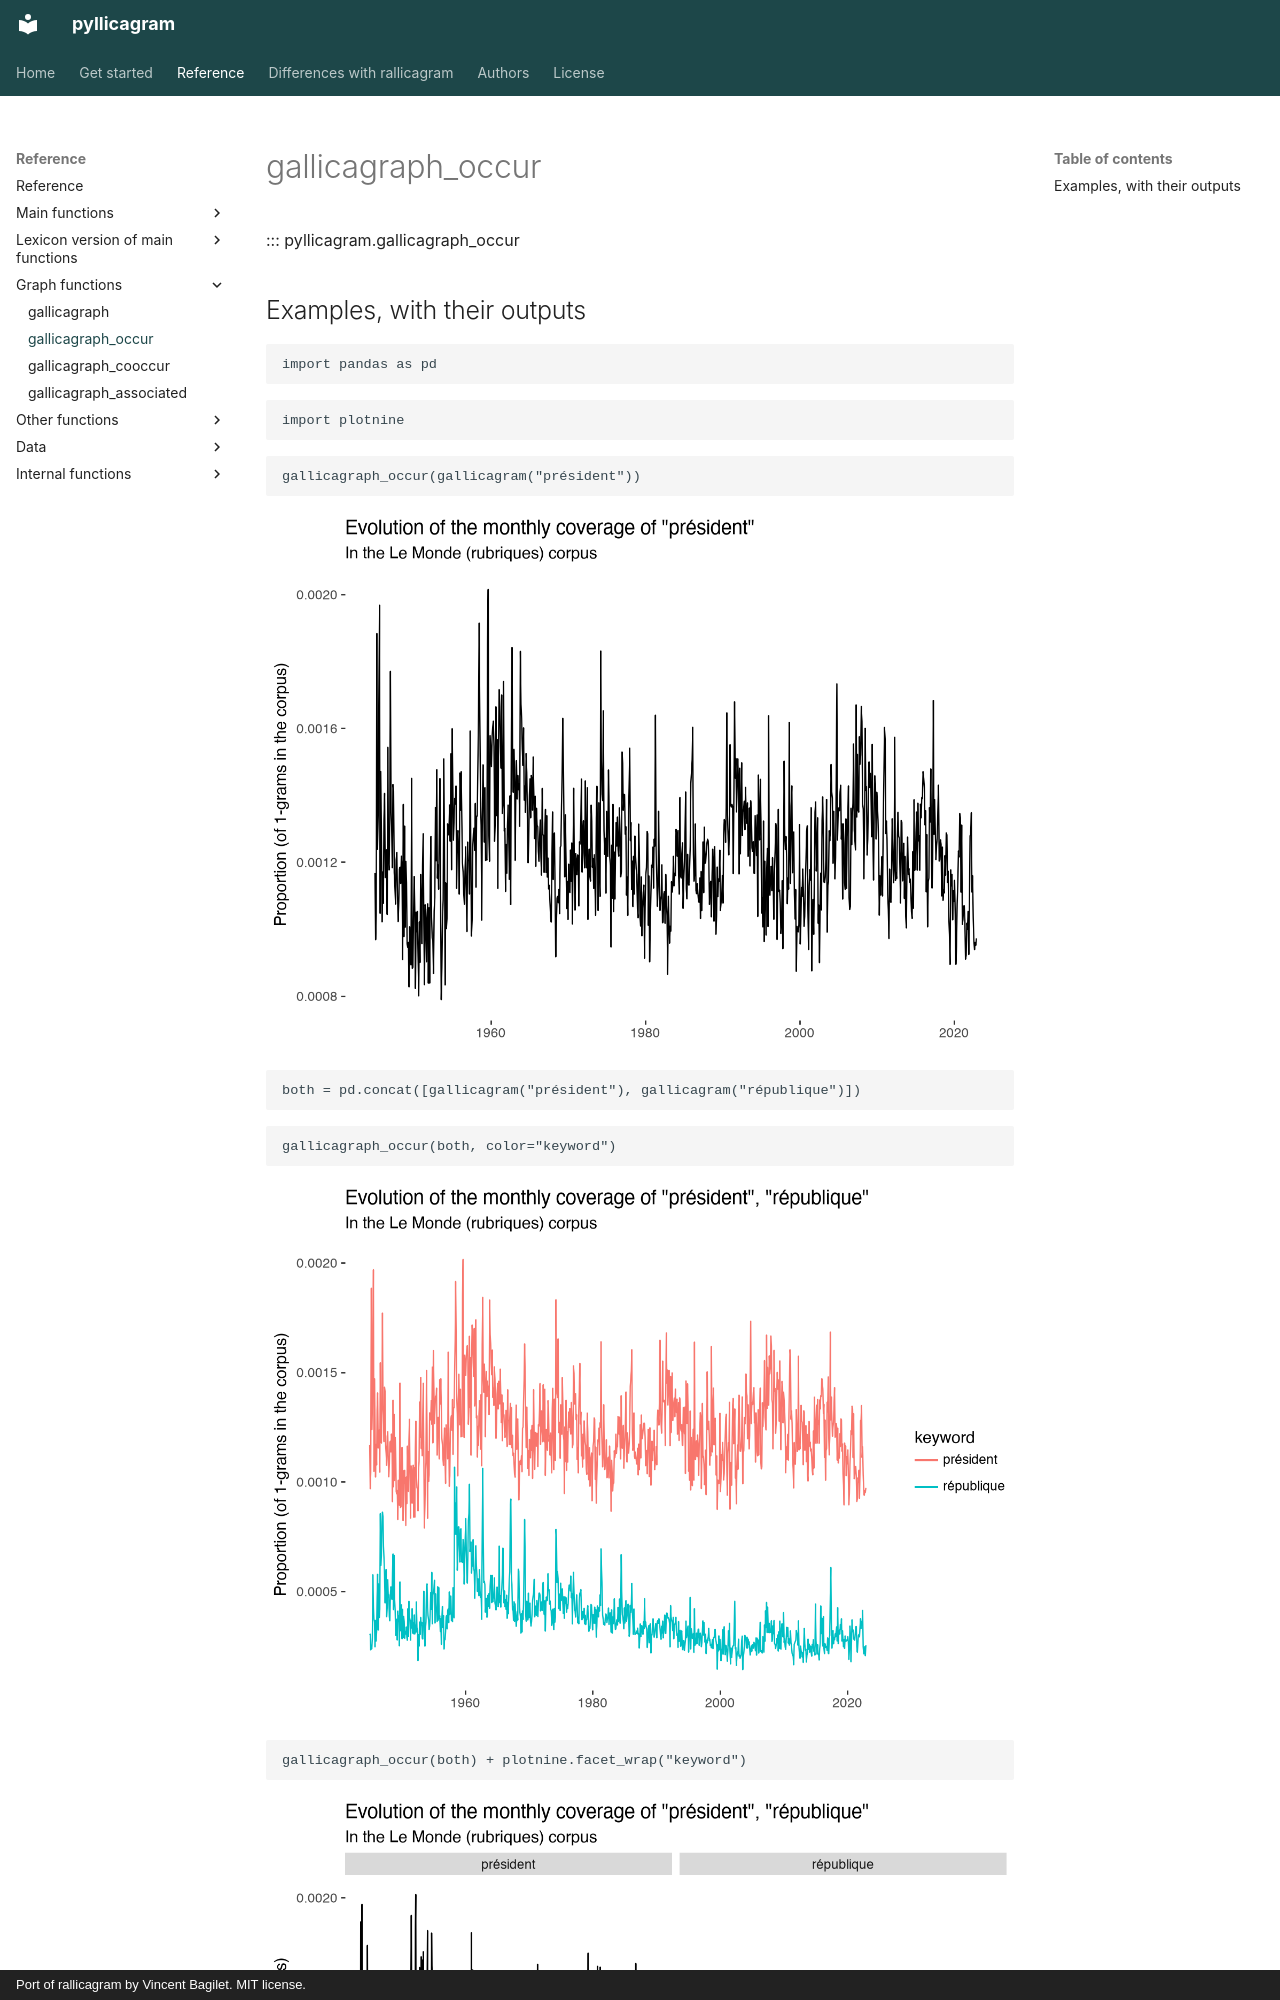

repository: regicid/pyllicagram · page: reference/gallicagraph_occur/index.html · generator: mkdocs · copyright: Port of rallicagram by Vincent Bagilet. MIT license.

# gallicagraph_occur

::: pyllicagram.gallicagraph_occur

## Examples, with their outputs

``` python
import pandas as pd
```

``` python
import plotnine
```

``` python
gallicagraph_occur(gallicagram("président"))
```

![Graph](figures/gallicagraph_occur-3.png)

``` python
both = pd.concat([gallicagram("président"), gallicagram("république")])
```

``` python
gallicagraph_occur(both, color="keyword")
```

![Graph](figures/gallicagraph_occur-5.png)
